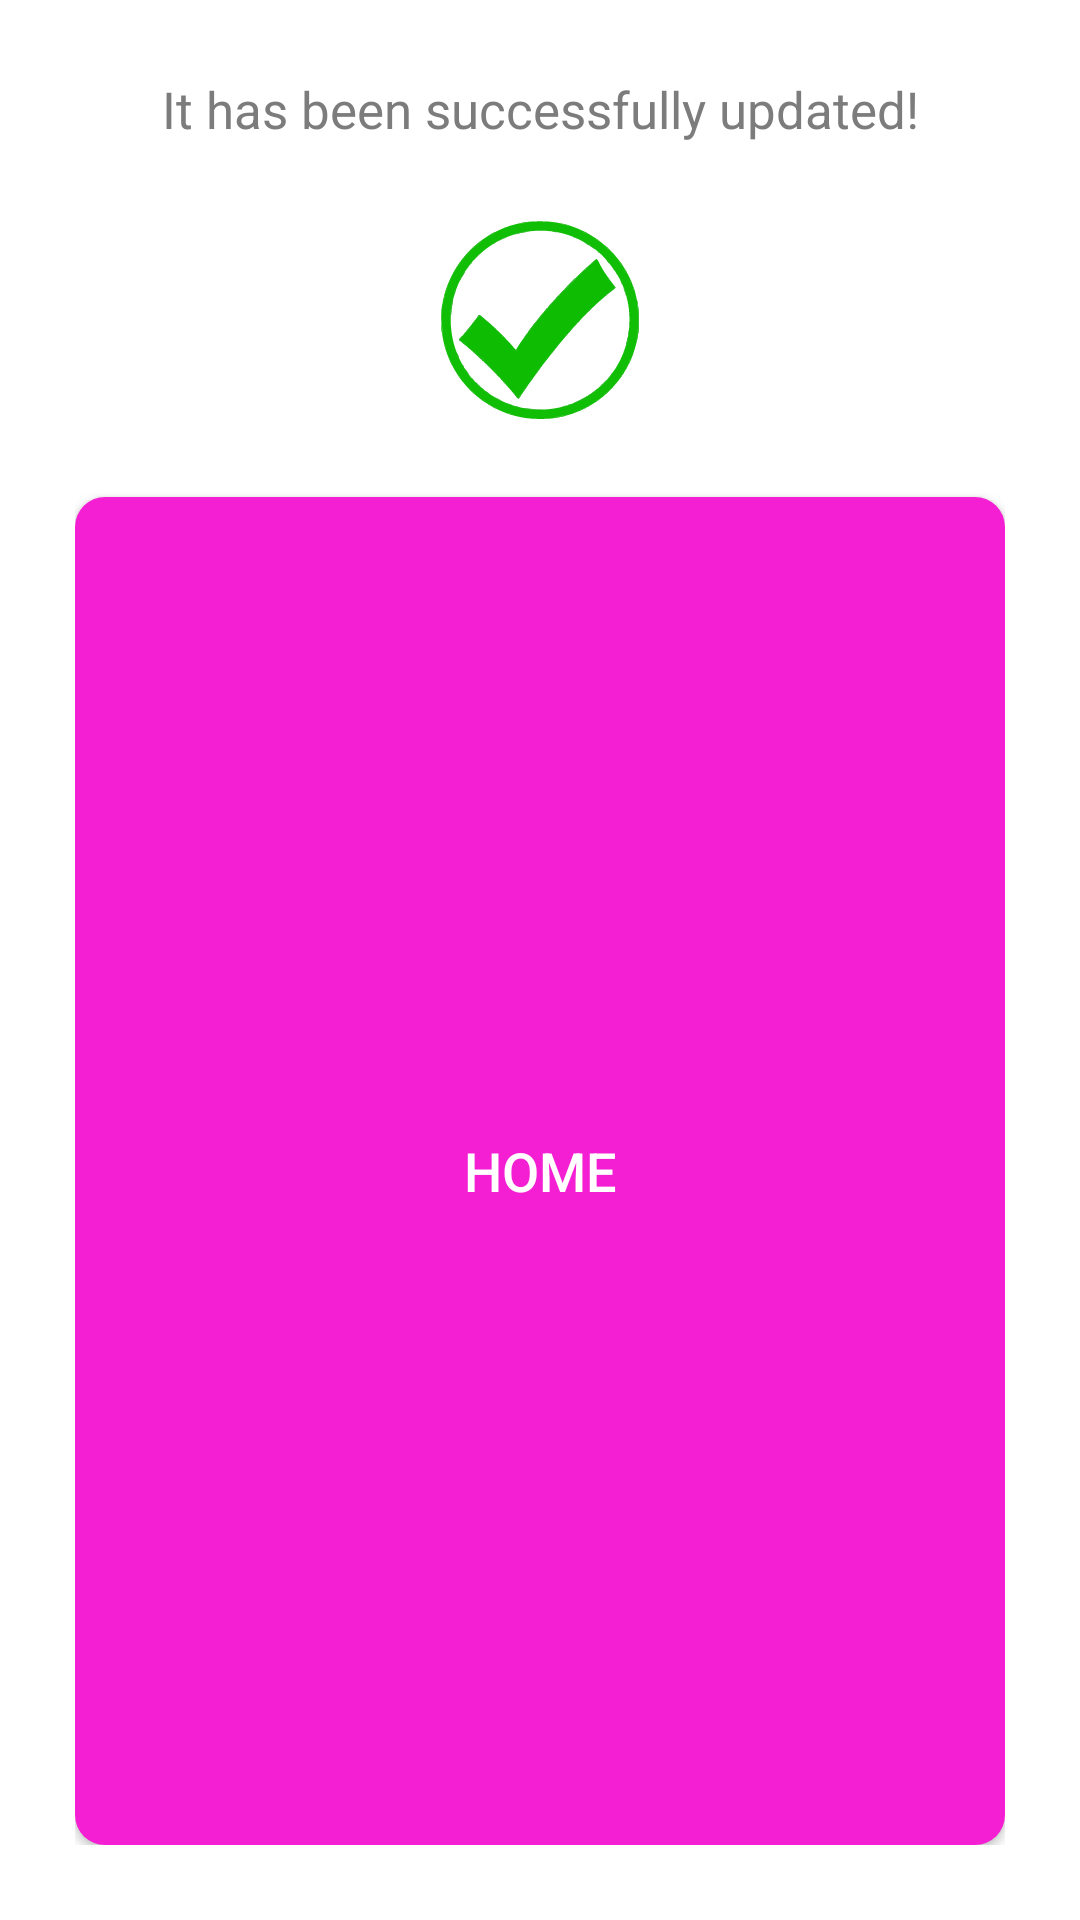

Android layout source for this screen:
<!-- AndroidManifest.xml: application theme Theme.Tab -->
<!-- res/layout/profile_success_dialog.xml -->
<?xml version="1.0" encoding="utf-8"?>
<androidx.appcompat.widget.LinearLayoutCompat
    xmlns:android="http://schemas.android.com/apk/res/android"
    android:layout_gravity="center"
    android:background="@color/white"
    android:orientation="vertical"
    android:padding="25dp"
    android:layout_width="match_parent"
    android:layout_height="wrap_content">

    <androidx.appcompat.widget.AppCompatTextView
        android:id="@+id/message"
        android:textAlignment="center"
        android:textColor="@color/gray2"
        android:textSize="17sp"
        android:text="It has been successfully updated!"
        android:layout_width="match_parent"
        android:layout_height="wrap_content"/>

    <androidx.appcompat.widget.AppCompatImageView
        android:layout_gravity="center"
        android:layout_marginBottom="5dp"
        android:layout_marginTop="5dp"
        android:src="@drawable/green_check"
        android:layout_width="wrap_content"
        android:layout_height="wrap_content"/>


    <androidx.appcompat.widget.AppCompatButton
        android:id="@+id/button"
        android:text="Home"
        android:textSize="18sp"
        android:layout_weight="1"
        android:background="@drawable/button"
        android:textColor="@color/white"
        android:layout_width="match_parent"
        android:layout_height="wrap_content"/>



</androidx.appcompat.widget.LinearLayoutCompat>
<!-- resources referenced by this layout -->
<resources>
  <color name="gray2">#7C7C7C</color>
  <color name="white">#FFFFFFFF</color>
  <!-- drawable button (drawable) -->
  <?xml version="1.0" encoding="utf-8"?>
  <shape xmlns:android="http://schemas.android.com/apk/res/android"
      android:shape="rectangle" >
  
      
      <solid
          android:color="@color/txt" >
      </solid>
  
      
  
  
      
      <corners
          android:radius="10dp"   >
      </corners>
  
  </shape>
  <!-- drawable green_check: vector/xml drawable (drawable, 64627 chars, omitted) -->
  <style name="Theme.Tab" parent="Base.Theme.Tab">
          
          <item name="android:navigationBarColor">@android:color/transparent</item>
          <item name="android:statusBarColor">@android:color/transparent</item>
          <item name="android:windowLightStatusBar">?attr/isLightTheme</item>
      </style>
  <color name="txt">#F41FD2</color>
  <style name="Base.Theme.Tab" parent="Theme.Material3.DayNight.NoActionBar">
          
          
      </style>
</resources>
